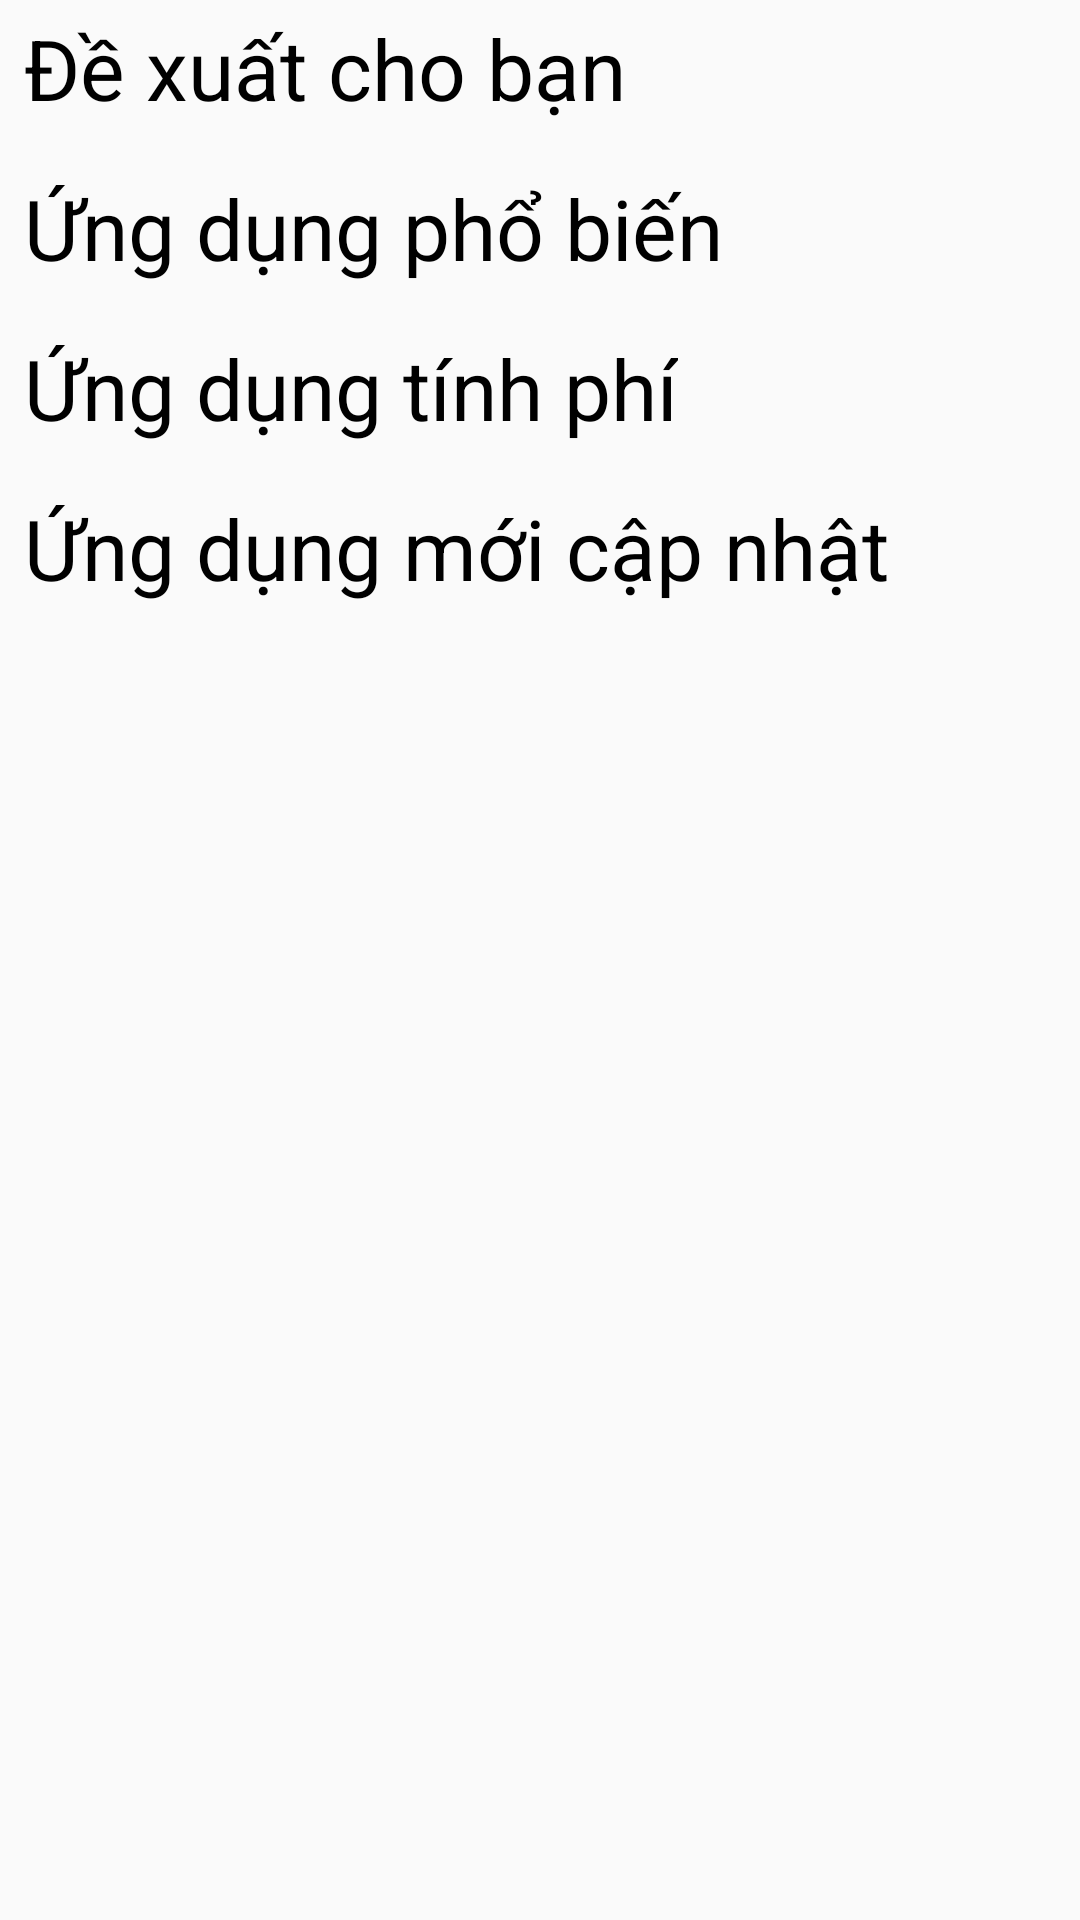

This screen was rendered from an Android layout file. Write that file and the resources it references.
<!-- AndroidManifest.xml: application theme Theme.GgPlayStore -->
<!-- res/layout/activity_main.xml -->
<?xml version="1.0" encoding="utf-8"?>
<android.support.constraint.ConstraintLayout
		xmlns:android="http://schemas.android.com/apk/res/android"
		xmlns:tools="http://schemas.android.com/tools"
		xmlns:app="http://schemas.android.com/apk/res-auto"
		android:layout_width="match_parent"
		android:layout_height="match_parent"
		tools:context=".MainActivity">

	<ScrollView
			android:layout_width="match_parent"
			android:layout_height="match_parent" app:layout_constraintTop_toTopOf="parent"
			app:layout_constraintBottom_toBottomOf="parent" app:layout_constraintVertical_bias="1.0"
			app:layout_constraintStart_toStartOf="parent" app:layout_constraintHorizontal_bias="0.0"
			app:layout_constraintEnd_toEndOf="parent">
		<android.support.constraint.ConstraintLayout
				android:layout_width="match_parent"
				android:layout_height="match_parent">
			<TextView
					android:drawableLeft="@drawable/baseline_arrow_forward_24"
					android:layout_width="wrap_content"
					android:layout_height="wrap_content" android:id="@+id/arrow_icon"
					app:layout_constraintTop_toTopOf="parent"
					android:textColor="@color/black"
					app:layout_constraintEnd_toEndOf="parent" android:layout_marginEnd="8dp"
					android:layout_marginTop="4dp"
			/>
			<TextView
					android:text="Đề xuất cho bạn"
					android:layout_width="wrap_content"
					android:layout_height="wrap_content" android:id="@+id/dexuat"
					app:layout_constraintTop_toTopOf="parent" app:layout_constraintStart_toStartOf="parent"
					android:textSize="28sp"
					android:textColor="@color/black"
					android:layout_marginStart="8dp" android:layout_marginTop="4dp"/>
			<android.support.v7.widget.RecyclerView
					android:layout_width="match_parent"
					android:layout_height="wrap_content"
					app:layout_constraintTop_toBottomOf="@+id/dexuat" app:layout_constraintStart_toStartOf="parent"
					android:layout_marginStart="8dp" app:layout_constraintEnd_toEndOf="parent"
					android:layout_marginEnd="8dp"
					android:layout_marginTop="8dp"
					android:id="@+id/dexuat_list"
					app:layout_constraintHorizontal_bias="0.5"
					android:scrollbars="none"
			/>
			<TextView
					android:drawableLeft="@drawable/baseline_arrow_forward_24"
					android:layout_width="wrap_content"
					android:layout_height="wrap_content" android:id="@+id/arrow_icon2"
					android:textColor="@color/black"
					app:layout_constraintEnd_toEndOf="parent" android:layout_marginEnd="16dp"
					app:layout_constraintTop_toBottomOf="@+id/dexuat_list" android:layout_marginTop="8dp"/>
			<TextView
					android:text="Ứng dụng phổ biến"
					android:layout_width="wrap_content"
					android:layout_height="wrap_content" android:id="@+id/phobien"
					app:layout_constraintStart_toStartOf="parent"
					android:textSize="28sp"
					android:textColor="@color/black"
					android:layout_marginStart="8dp" app:layout_constraintTop_toBottomOf="@+id/dexuat_list"
					android:layout_marginTop="8dp"/>
			<android.support.v7.widget.RecyclerView
					android:layout_width="match_parent"
					android:layout_height="wrap_content"
					app:layout_constraintTop_toBottomOf="@+id/phobien" app:layout_constraintStart_toStartOf="parent"
					android:layout_marginStart="8dp" app:layout_constraintEnd_toEndOf="parent"
					android:layout_marginEnd="8dp"
					android:scrollbars="none" android:id="@+id/phobien_list"
					app:layout_constraintHorizontal_bias="0.0" android:layout_marginTop="8dp"/>
			<TextView
					android:drawableLeft="@drawable/baseline_arrow_forward_24"
					android:layout_width="wrap_content"
					android:layout_height="wrap_content" android:id="@+id/arrow_icon3"
					android:textColor="@color/black"
					app:layout_constraintEnd_toEndOf="parent" android:layout_marginEnd="16dp"
					app:layout_constraintTop_toBottomOf="@+id/phobien_list" android:layout_marginTop="8dp"/>
			<TextView
					android:text="Ứng dụng tính phí"
					android:layout_width="wrap_content"
					android:layout_height="wrap_content" android:id="@+id/tinhphi"
					app:layout_constraintStart_toStartOf="parent"
					android:textSize="28sp"
					android:textColor="@color/black"
					android:layout_marginStart="8dp" app:layout_constraintTop_toBottomOf="@+id/phobien_list"
					android:layout_marginTop="8dp"/>
			<android.support.v7.widget.RecyclerView
					android:layout_width="match_parent"
					android:layout_height="wrap_content"
					app:layout_constraintTop_toBottomOf="@+id/tinhphi" app:layout_constraintStart_toStartOf="parent"
					android:layout_marginStart="8dp" app:layout_constraintEnd_toEndOf="parent"
					android:layout_marginEnd="8dp"
					android:scrollbars="none" android:id="@+id/tinhphi_list"
					app:layout_constraintHorizontal_bias="0.0" android:layout_marginTop="8dp"/>

			<TextView
					android:drawableLeft="@drawable/baseline_arrow_forward_24"
					android:layout_width="wrap_content"
					android:layout_height="wrap_content" android:id="@+id/arrow_icon4"
					android:textColor="@color/black"
					app:layout_constraintEnd_toEndOf="parent" android:layout_marginEnd="16dp"
					app:layout_constraintTop_toBottomOf="@+id/tinhphi_list" android:layout_marginTop="8dp"/>
			<TextView
					android:text="Ứng dụng mới cập nhật"
					android:layout_width="wrap_content"
					android:layout_height="wrap_content" android:id="@+id/capnhat"
					app:layout_constraintStart_toStartOf="parent"
					android:textSize="28sp"
					android:textColor="@color/black"
					android:layout_marginStart="8dp" app:layout_constraintTop_toBottomOf="@+id/tinhphi_list"
					android:layout_marginTop="8dp"/>
			<android.support.v7.widget.RecyclerView
					android:layout_width="match_parent"
					android:layout_height="wrap_content"
					app:layout_constraintTop_toBottomOf="@+id/capnhat"
					app:layout_constraintStart_toStartOf="parent"
					android:layout_marginStart="8dp" app:layout_constraintEnd_toEndOf="parent"
					android:layout_marginEnd="8dp"
					android:scrollbars="none" android:id="@+id/capnhat_list"
					app:layout_constraintHorizontal_bias="0.0" android:layout_marginTop="8dp"/>
		</android.support.constraint.ConstraintLayout>
	</ScrollView>
	>
</android.support.constraint.ConstraintLayout>
<!-- resources referenced by this layout -->
<resources>
  <style name="Theme.GgPlayStore" parent="Theme.AppCompat.Light.DarkActionBar">
  		
  		<item name="colorPrimary">@color/purple_500</item>
  		<item name="colorPrimaryDark">@color/purple_700</item>
  		<item name="colorAccent">@color/teal_200</item>
  		
  	</style>
  <!-- not gathered from this repository: default colours our renderer supplied (Android Studio template values) -->
  <color name="purple_500">#FF6200EE</color>
  <color name="purple_700">#FF3700B3</color>
  <color name="teal_200">#FF03DAC5</color>
  <color name="black">#FF000000</color>
</resources>
